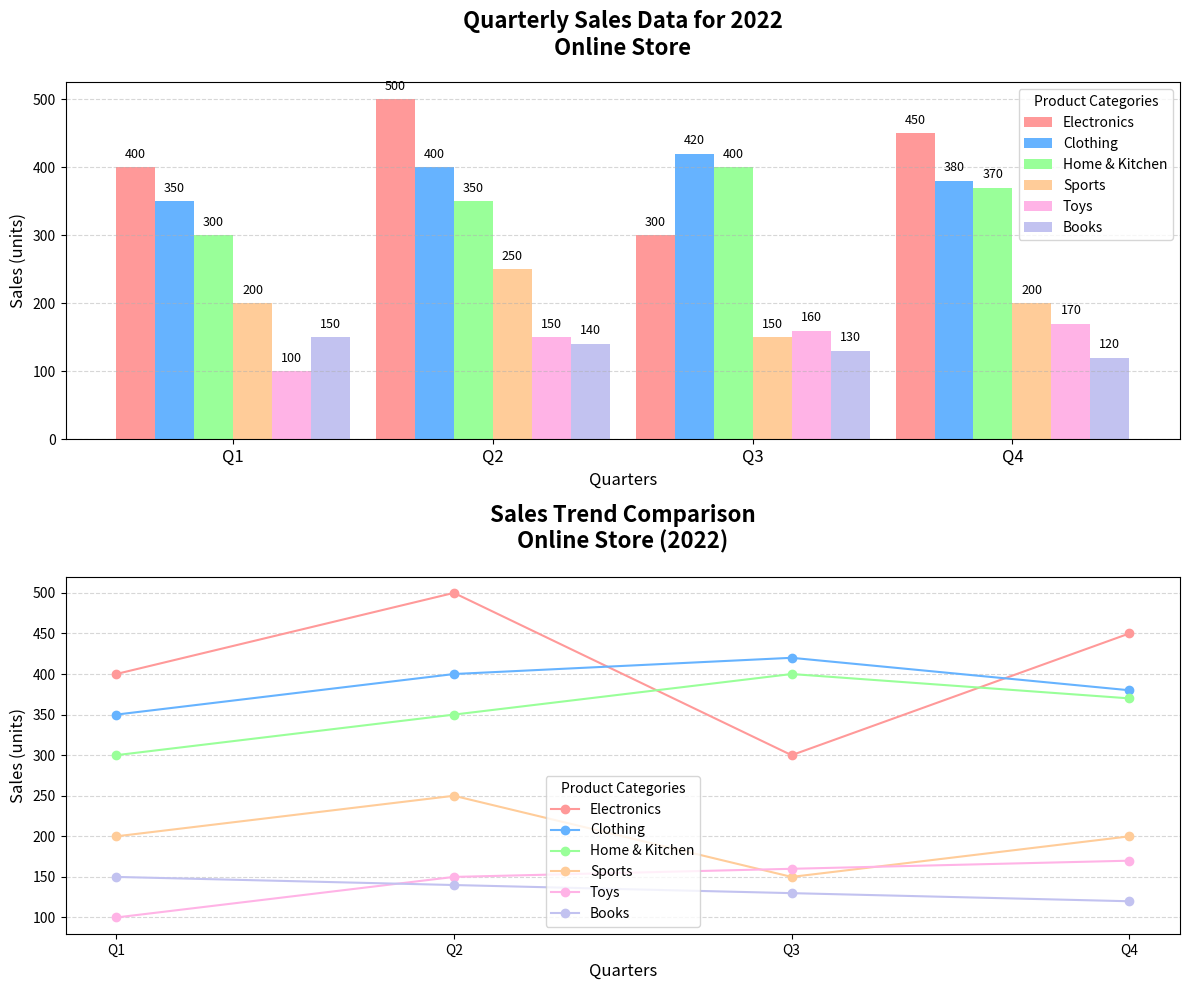

Recreate this plot in Python.
import matplotlib.pyplot as plt
import numpy as np

quarters = ['Q1', 'Q2', 'Q3', 'Q4']

categories = ['Electronics', 'Clothing', 'Home & Kitchen', 'Sports', 'Books', 'Toys']
sales_data = {
    'Electronics': [400, 500, 300, 450],
    'Clothing': [350, 400, 420, 380],
    'Home & Kitchen': [300, 350, 400, 370],
    'Sports': [200, 250, 150, 200],
    'Books': [150, 140, 130, 120],
    'Toys': [100, 150, 160, 170],
}

total_sales = {category: sum(sales) for category, sales in sales_data.items()}
colors = ['#ff9999','#66b3ff','#99ff99','#ffcc99', '#c2c2f0', '#ffb3e6']
sorted_categories = sorted(total_sales, key=total_sales.get, reverse=True)
sorted_colors = [x for _, x in sorted(zip(categories, colors), key=lambda pair: total_sales[pair[0]], reverse=True)]
sorted_sales_data = [sales_data[category] for category in sorted_categories]

# Change subplot arrangement to 2 rows and 1 column
fig, (ax_bar, ax_curve) = plt.subplots(2, 1, figsize=(12, 10))

bar_width = 0.15
x_positions = np.arange(len(quarters))

for i, category_sales in enumerate(sorted_sales_data):
    ax_bar.bar(x_positions + i * bar_width, category_sales, bar_width, color=sorted_colors[i], label=sorted_categories[i])

ax_bar.set_title("Quarterly Sales Data for 2022\nOnline Store", fontsize=16, fontweight='bold', pad=20)
ax_bar.set_xlabel("Quarters", fontsize=12)
ax_bar.set_ylabel("Sales (units)", fontsize=12)
ax_bar.set_xticks(x_positions + bar_width * (len(categories) - 1) / 2)
ax_bar.set_xticklabels(quarters, fontsize=12)
ax_bar.legend(title="Product Categories", fontsize=10)
ax_bar.yaxis.grid(True, linestyle='--', alpha=0.5)

for i, category_sales in enumerate(sorted_sales_data):
    for j, value in enumerate(category_sales):
        if value > 0:
            ax_bar.text(x_positions[j] + i * bar_width, value + 10, f'{value}', ha='center', va='bottom', fontsize=9, color='black')

for i, category in enumerate(sorted_categories):
    ax_curve.plot(quarters, sales_data[category], marker='o', linestyle='-', color=sorted_colors[i], label=category)

ax_curve.set_title("Sales Trend Comparison\nOnline Store (2022)", fontsize=16, fontweight='bold', pad=20)
ax_curve.set_xlabel("Quarters", fontsize=12)
ax_curve.set_ylabel("Sales (units)", fontsize=12)
ax_curve.legend(title="Product Categories", fontsize=10)
ax_curve.yaxis.grid(True, linestyle='--', alpha=0.5)

plt.tight_layout()
plt.show()
